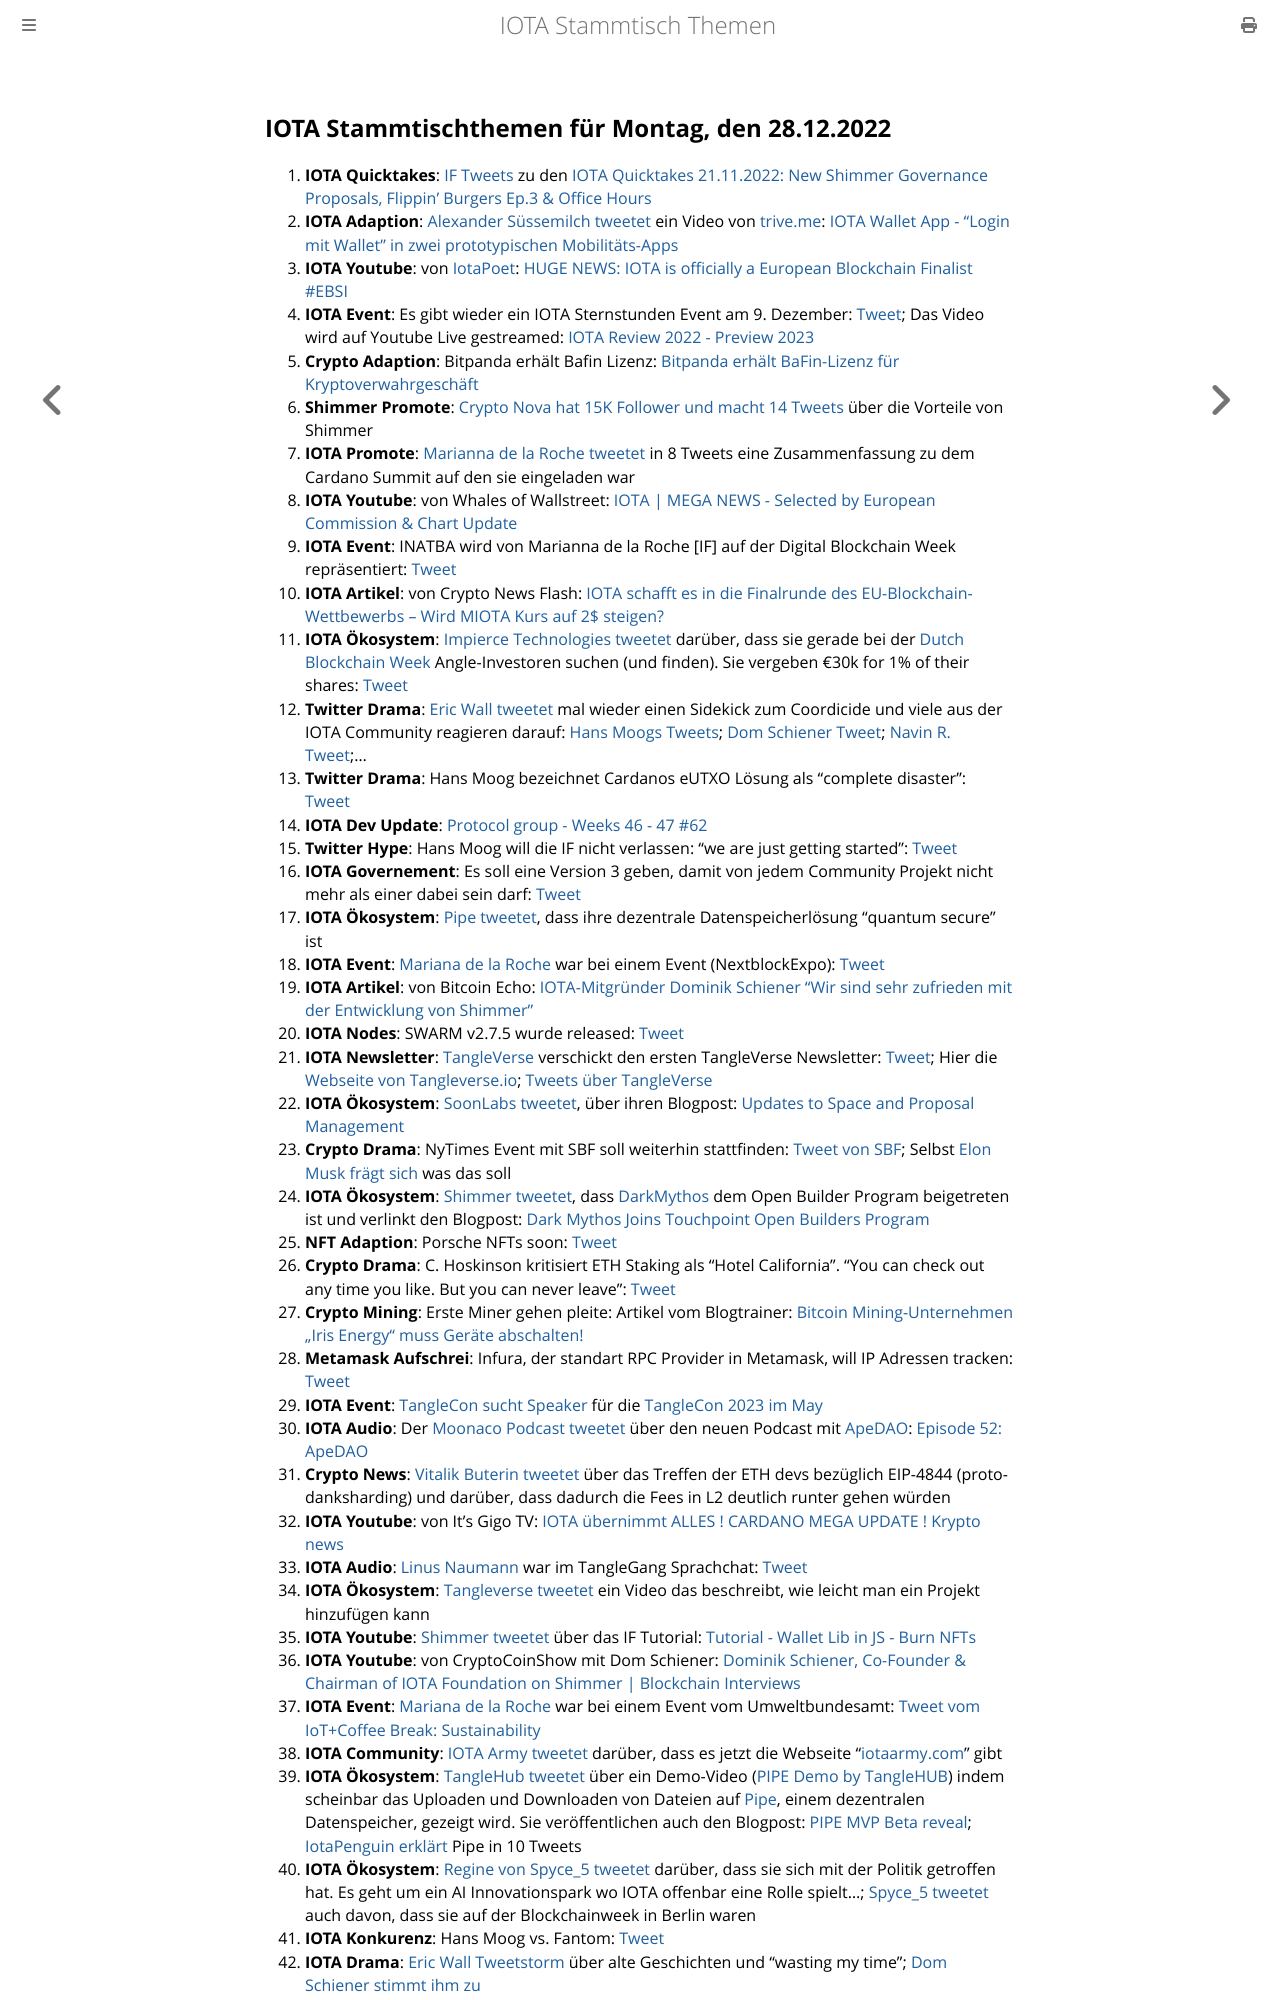

repository: iota-community/community-events · page: stammtisch/2022-11-28/index.html · generator: mdbook

## IOTA Stammtischthemen für Montag, den 28.12.2022

1. **IOTA Quicktakes**: [IF Tweets](https://twitter.com/iota/status/1594631853268426754?s=20&t=MSlHutIiUKW6oWDkbUp-xw) zu den [IOTA Quicktakes 21.11.2022: New Shimmer Governance Proposals, Flippin' Burgers Ep.3 & Office Hours](https://www.youtube.com/watch?v=lZTC80kNmmc)
2. **IOTA Adaption**: [Alexander Süssemilch tweetet](https://twitter.com/asuessemilch/status/1594793466256564226?s=20&t=MSlHutIiUKW6oWDkbUp-xw) ein Video von [trive.me](https://twitter.com/triveme): [IOTA Wallet App - "Login mit Wallet" in zwei prototypischen Mobilitäts-Apps](https://www.youtube.com/watch?v=4SlGKDXbK5c)
3. **IOTA Youtube**: von [IotaPoet](https://twitter.com/IotaPoet): [HUGE NEWS: IOTA is officially a European Blockchain Finalist #EBSI](https://www.youtube.com/watch?v=i-Omc7i1N0I)
4. **IOTA Event**: Es gibt wieder ein IOTA Sternstunden Event am 9. Dezember: [Tweet](https://twitter.com/iotashop/status/1594971023862022145?s=20&t=v8LfXrpQkfO0Taa42lgP-Q); Das Video wird auf Youtube Live gestreamed: [IOTA Review 2022 - Preview 2023](https://www.youtube.com/watch?v=n2vBD-oFgYg)
5. **Crypto Adaption**: Bitpanda erhält Bafin Lizenz: [Bitpanda erhält BaFin-Lizenz für Kryptoverwahrgeschäft](https://de.cointelegraph.com/news/bitpanda-receives-bafin-licence-for-crypto-custody-business)
6. **Shimmer Promote**: [Crypto Nova hat 15K Follower und macht 14 Tweets](https://twitter.com/CryptoGirlNova/status/1574866255428943872?s=20&t=v8LfXrpQkfO0Taa42lgP-Q) über die Vorteile von Shimmer
7. **IOTA Promote**: [Marianna de la Roche tweetet](https://twitter.com/Marianadlrw/status/1594977046823829504?s=20&t=v8LfXrpQkfO0Taa42lgP-Q) in 8 Tweets eine Zusammenfassung zu dem Cardano Summit auf den sie eingeladen war
8. **IOTA Youtube**: von Whales of Wallstreet: [IOTA | MEGA NEWS - Selected by European Commission & Chart Update](https://www.youtube.com/watch?v=6f35xOXaNik)
9. **IOTA Event**: INATBA wird von Marianna de la Roche  [IF] auf der Digital Blockchain Week repräsentiert: [Tweet](https://twitter.com/Marianadlrw/status/1595004742274539520?s=20&t=v8LfXrpQkfO0Taa42lgP-Q)
10. **IOTA Artikel**: von Crypto News Flash: [IOTA schafft es in die Finalrunde des EU-Blockchain-Wettbewerbs – Wird MIOTA Kurs auf 2$ steigen?](https://www.crypto-news-flash.com/de/iota-ist-im-finale-eu-blockchain-beschaffungsverfahrens/)
11. **IOTA Ökosystem**: [Impierce Technologies tweetet](https://twitter.com/ImpierceTech/status/1594975952576151552?s=20&t=B8BKLC9wiSwsyX6aJl8Zzw) darüber, dass sie gerade bei der [Dutch Blockchain Week](https://dutchblockchainweek.com/investor-track/) Angle-Investoren suchen (und finden). Sie vergeben €30k for 1% of their shares: [Tweet](https://twitter.com/ImpierceTech/status/1594975954962907136?s=20&t=B8BKLC9wiSwsyX6aJl8Zzw)
12. **Twitter Drama**: [Eric Wall tweetet](https://twitter.com/ercwl/status/1595124395852562432?s=20&t=Te_57oQz-i5xIF4PTABO0w) mal wieder einen Sidekick zum Coordicide und viele aus der IOTA Community reagieren darauf: [Hans Moogs Tweets](https://twitter.com/hus_qy/status/1595171900892000256?s=20&t=Te_57oQz-i5xIF4PTABO0w); [Dom Schiener Tweet](https://twitter.com/DomSchiener/status/1595131997651079168?s=20&t=Te_57oQz-i5xIF4PTABO0w); [Navin R. Tweet](https://twitter.com/navinram999/status/1595201592462032897?s=20&t=Te_57oQz-i5xIF4PTABO0w);...
13. **Twitter Drama**: Hans Moog bezeichnet Cardanos eUTXO Lösung als "complete disaster": [Tweet](https://twitter.com/hus_qy/status/1595190503762337792?s=20&t=Te_57oQz-i5xIF4PTABO0w)
14. **IOTA Dev Update**: [Protocol group - Weeks 46 - 47 #62](https://github.com/iotaledger/research-updates/discussions/62)
15. **Twitter Hype**: Hans Moog will die IF nicht verlassen: "we are just getting started": [Tweet](https://twitter.com/hus_qy/status/1594790610627600409?s=20&t=Te_57oQz-i5xIF4PTABO0w)
16. **IOTA Governement**: Es soll eine Version 3 geben, damit von jedem Community Projekt nicht mehr als einer dabei sein darf: [Tweet](https://twitter.com/ShimmerGov/status/1595097648528343041?s=20&t=Te_57oQz-i5xIF4PTABO0w)
17. **IOTA Ökosystem**: [Pipe tweetet](https://twitter.com/Tanglehub_eu/status/1595348880807395329?s=20&t=Te_57oQz-i5xIF4PTABO0w), dass ihre dezentrale Datenspeicherlösung "quantum secure" ist
18. **IOTA Event**: [Mariana de la Roche](https://twitter.com/Marianadlrw) war bei einem Event (NextblockExpo): [Tweet](https://twitter.com/Marianadlrw/status/1595415295212019713?s=20&t=Te_57oQz-i5xIF4PTABO0w)
19. **IOTA Artikel**: von Bitcoin Echo: [IOTA-Mitgründer Dominik Schiener “Wir sind sehr zufrieden mit der Entwicklung von Shimmer”](https://www.btc-echo.de/news/iota-sehr-zufrieden-mit-der-entwicklung-von-shimmer-154906/)
20. **IOTA Nodes**: SWARM v2.7.5 wurde released: [Tweet](https://twitter.com/tanglebay/status/1595544714320699393?s=20&t=M6ekz_CW1zV7r9gm0VekCA)
21. **IOTA Newsletter**: [TangleVerse](https://twitter.com/TangleVerseWeb) verschickt den ersten TangleVerse Newsletter: [Tweet](https://twitter.com/TangleVerseWeb/status/1595507908971794455?s=20&t=M6ekz_CW1zV7r9gm0VekCA); Hier die [Webseite von Tangleverse.io](https://tangleverse.io/); [Tweets über TangleVerse](https://twitter.com/2xnmore/status/1595707105549242370?s=20&t=M6ekz_CW1zV7r9gm0VekCA)
22. **IOTA Ökosystem**: [SoonLabs tweetet](https://twitter.com/soon_labs/status/1595632769337462784?s=20&t=M6ekz_CW1zV7r9gm0VekCA), über ihren Blogpost: [Updates to Space and Proposal Management](https://soonlabs.medium.com/updates-to-spaces-and-proposals-a7766d004213)
23. **Crypto Drama**: NyTimes Event mit SBF soll weiterhin stattfinden: [Tweet von SBF](https://twitter.com/SBF_FTX/status/1595512579417378837?s=20&t=M6ekz_CW1zV7r9gm0VekCA); Selbst [Elon Musk frägt sich](https://twitter.com/elonmusk/status/1595587988926664704?s=20&t=M6ekz_CW1zV7r9gm0VekCA) was das soll
24. **IOTA Ökosystem**: [Shimmer tweetet](https://twitter.com/shimmernet/status/1595416891971047424?s=20&t=M6ekz_CW1zV7r9gm0VekCA), dass [DarkMythos](https://twitter.com/DarkMythosIOTA) dem Open Builder Program beigetreten ist und verlinkt den Blogpost: [Dark Mythos Joins Touchpoint Open Builders Program](https://blog.shimmer.network/dark-mythos-becomes-part-of-touchpoint-open-builders-program/)
25. **NFT Adaption**: Porsche NFTs soon: [Tweet](https://twitter.com/Porsche/status/1594826400233828354?s=20&t=ZIdlOVPJAZwNRTcga7N8hw)
26. **Crypto Drama**: C. Hoskinson kritisiert ETH Staking als "Hotel California". "You can check out any time you like. But you can never leave": [Tweet](https://twitter.com/Cointelegraph/status/1595560371670114305?s=20&t=aA_Gu9SVlImHb1TAAC1cvA)
27. **Crypto Mining**: Erste Miner gehen pleite: Artikel vom Blogtrainer: [Bitcoin Mining-Unternehmen „Iris Energy“ muss Geräte abschalten!](https://www.blocktrainer.de/iris-energy-muss-abschalten/)
28. **Metamask Aufschrei**: Infura, der standart RPC Provider in Metamask, will IP Adressen tracken: [Tweet](https://twitter.com/hoss_crypto/status/1595699132181749760?s=20&t=bFhMRjOhKEWZZCmAGqjIxQ)
29. **IOTA Event**: [TangleCon sucht Speaker](https://twitter.com/TangleCon/status/1595751174136893440?s=20&t=bFhMRjOhKEWZZCmAGqjIxQ) für die [TangleCon 2023 im May](https://reg.eventmobi.com/tanglecon)
30. **IOTA Audio**: Der [Moonaco Podcast tweetet](https://twitter.com/MoonacoPodcast/status/1595734048403607552?s=20&t=kVqy94DQxLkq3JCLaxI9eQ) über den neuen Podcast mit [ApeDAO](https://twitter.com/iotapes): [Episode 52: ApeDAO](https://open.spotify.com/episode/5NaTed362RnjnZaw41CrZJ?si=ATS2irmSScmOwJR2N1KDPw&nd=1) 
31. **Crypto News**: [Vitalik Buterin tweetet](https://twitter.com/VitalikButerin/status/1595754446042333197?s=20&t=kVqy94DQxLkq3JCLaxI9eQ) über das Treffen der ETH devs bezüglich EIP-4844 (proto-danksharding) und darüber, dass dadurch die Fees in L2 deutlich runter gehen würden
32. **IOTA Youtube**: von It's Gigo TV: [IOTA übernimmt ALLES ! CARDANO MEGA UPDATE ! Krypto news](https://www.youtube.com/watch?v=9W7onDSqCnA)
33. **IOTA Audio**: [Linus Naumann](https://twitter.com/LinusNaumann) war im TangleGang Sprachchat: [Tweet](https://twitter.com/GangTangleTalk/status/1595781200261570563)
34. **IOTA Ökosystem**: [Tangleverse tweetet](https://twitter.com/TangleVerseWeb/status/1595457544973074433?s=20) ein Video das beschreibt, wie leicht man ein Projekt hinzufügen kann
35. **IOTA Youtube**: [Shimmer tweetet](https://twitter.com/shimmernet/status/1596051067866820608?s=20&t=4VnNZLBpxs3XRSWlBJj1Xw) über das IF Tutorial: [Tutorial - Wallet Lib in JS - Burn NFTs](https://www.youtube.com/watch?v=8v5eR5_vwIw)
36. **IOTA Youtube**: von CryptoCoinShow mit Dom Schiener: [Dominik Schiener, Co-Founder & Chairman of IOTA Foundation on Shimmer | Blockchain Interviews](https://www.youtube.com/watch?v=Qmph2lIyDgM)
37. **IOTA Event**: [Mariana de la Roche](https://twitter.com/Marianadlrw) war bei einem Event vom Umweltbundesamt: [Tweet vom IoT+Coffee Break: Sustainability](https://twitter.com/IOTplus_Network/status/1596048503553331200?s=20&t=4VnNZLBpxs3XRSWlBJj1Xw)
38. **IOTA Community**: [IOTA Army tweetet](https://twitter.com/IotaArmy_/status/1595919240703447045?s=20&t=4VnNZLBpxs3XRSWlBJj1Xw) darüber, dass es jetzt die Webseite "[iotaarmy.com](https://iotaarmy.com/)" gibt
39. **IOTA Ökosystem**: [TangleHub tweetet](https://twitter.com/Tanglehub_eu/status/1596103667287195648?s=20&t=JmzI_M7xl8qxwyz2CSwBDg) über ein Demo-Video ([PIPE Demo by TangleHUB](https://www.youtube.com/watch?v=s2c94O6Q4KE)) indem scheinbar das Uploaden und Downloaden von Dateien auf [Pipe](https://twitter.com/PIPE_DATA), einem dezentralen Datenspeicher, gezeigt wird. Sie veröffentlichen auch den Blogpost: [PIPE MVP Beta reveal](https://tanglehub.eu/pipe-mvp-beta-reveal/); [IotaPenguin erklärt](https://twitter.com/iota_penguin/status/1596211779096707073?s=20) Pipe in 10 Tweets
40. **IOTA Ökosystem**: [Regine von Spyce_5 tweetet](https://twitter.com/Energine/status/1596135123183112193?s=20&t=JmzI_M7xl8qxwyz2CSwBDg) darüber, dass sie sich mit der Politik getroffen hat. Es geht um ein AI Innovationspark wo IOTA offenbar eine Rolle spielt...; [Spyce_5 tweetet](https://twitter.com/SPYCE_5/status/1596151540301324288?s=20&t=LYJD9Z0RPh3fGpxrwJ0dpw) auch davon, dass sie auf der Blockchainweek in Berlin waren
41. **IOTA Konkurenz**: Hans Moog vs. Fantom: [Tweet](https://twitter.com/hus_qy/status/1596129431395139585?s=20&t=JmzI_M7xl8qxwyz2CSwBDg)
42. **IOTA Drama**: [Eric Wall Tweetstorm](https://twitter.com/ercwl/status/1596133714370891776?s=20&t=JmzI_M7xl8qxwyz2CSwBDg) über alte Geschichten und "wasting my time"; [Dom Schiener stimmt ihm zu](https://twitter.com/DomSchiener/status/1596157095694696455?s=20&t=LYJD9Z0RPh3fGpxrwJ0dpw)
43. **IOTA Artikel**: von Crypto News Flash: [IOTA: TangleHUB wird in das Accelerator-Programm aufgenommen, um die Entwicklung des Ökosystems und die Akzeptanz zu fördern](https://www.crypto-news-flash.com/de/iota-tanglehub-wird-teil
